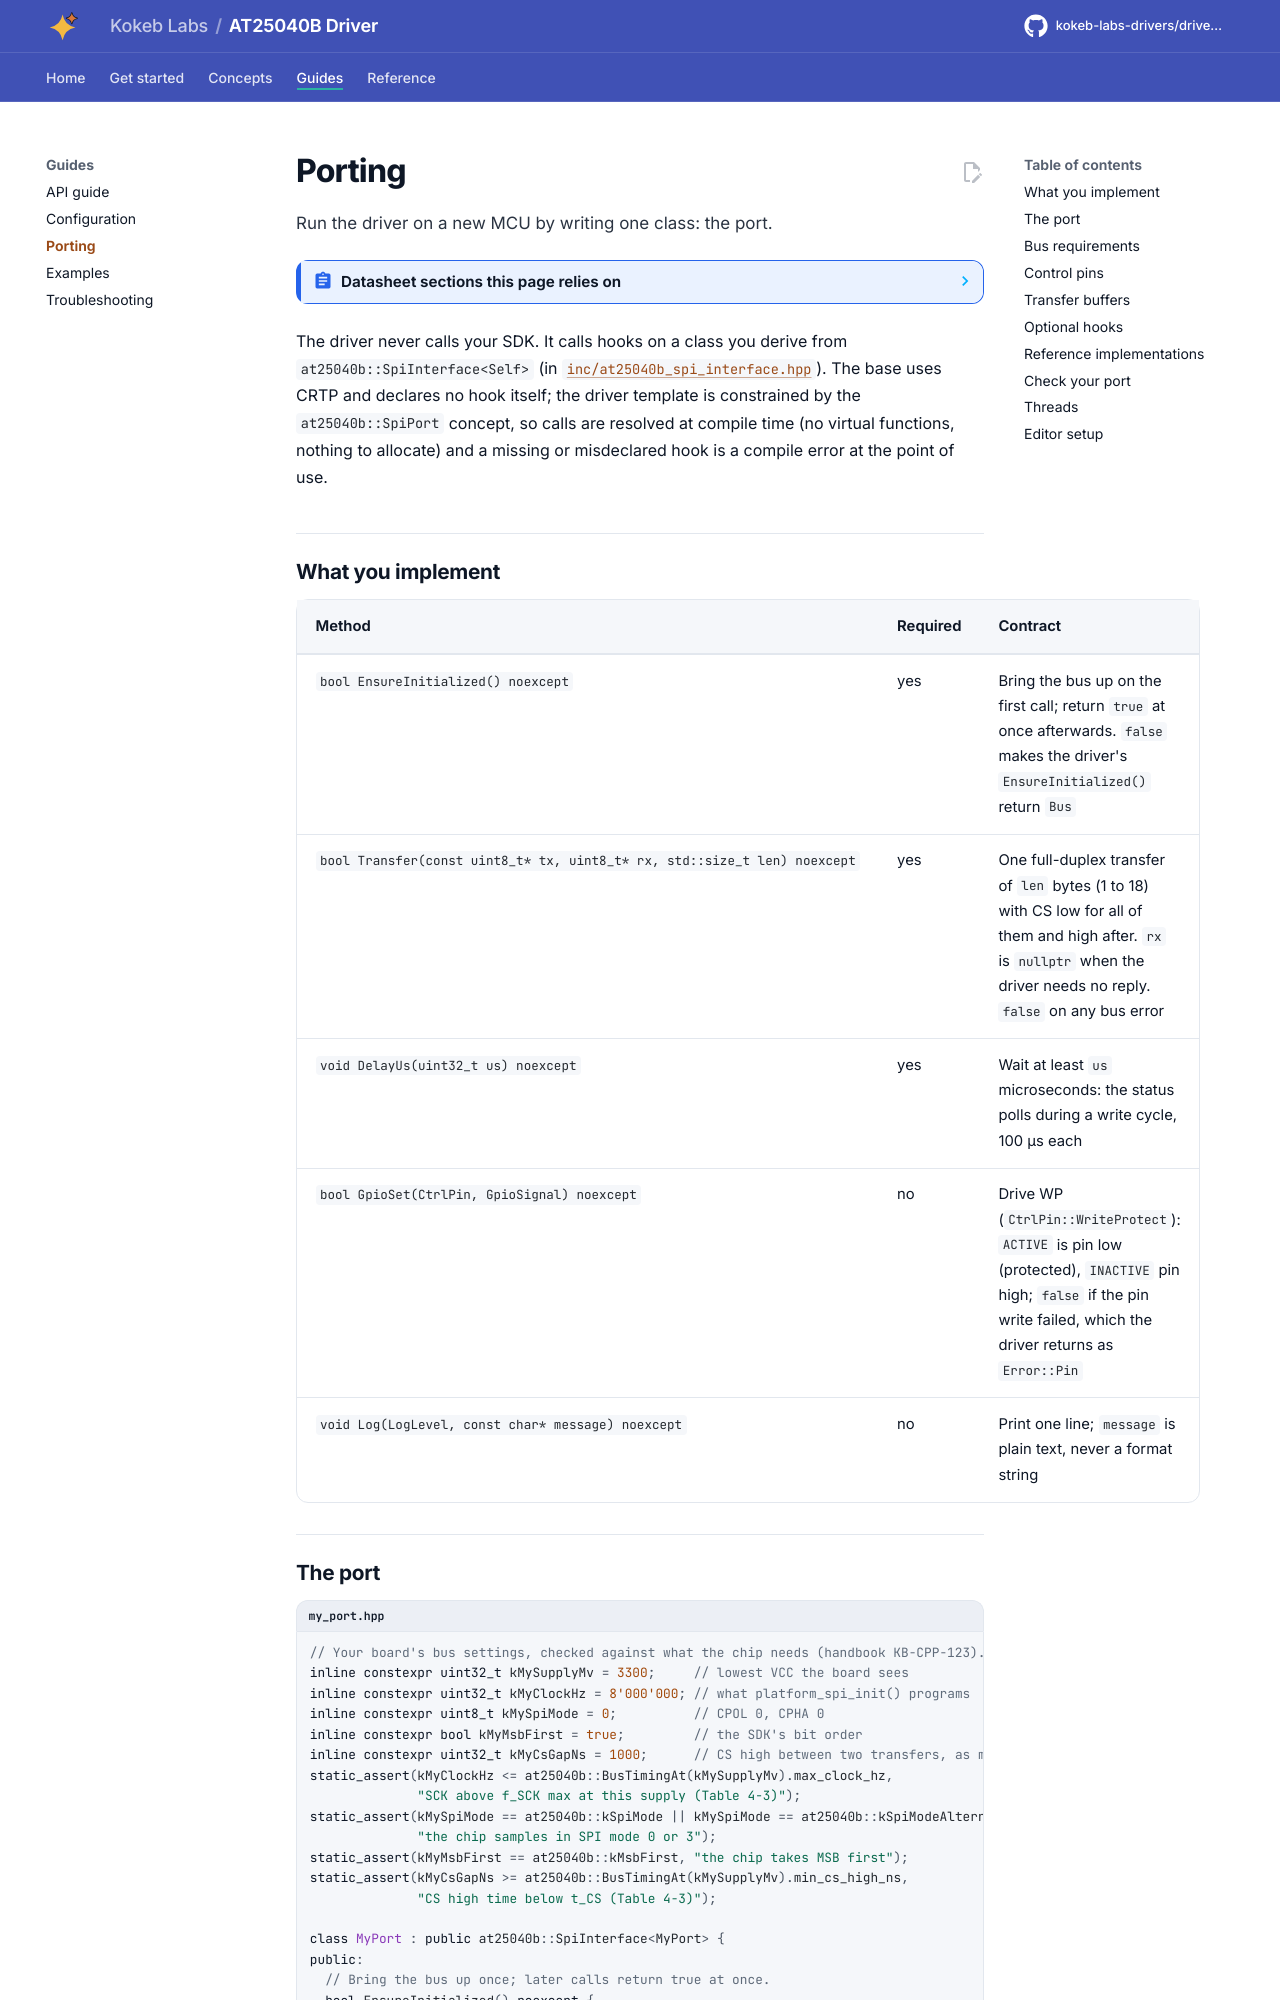

repository: kokeb-labs-drivers/driver-at25040b · page: dev/porting/index.html · generator: mkdocs

# Porting

Run the driver on a new MCU by writing one class: the port.

<!-- generated: datasheet-refs -->
??? abstract "Datasheet sections this page relies on"

    From Microchip (Atmel) Atmel-8707 F:

    - SPI clock, CS timing and the write cycle time: 4.3 AC Characteristics, Table 4-3, [p. 5](https://ww1.microchip.com/downloads/en/DeviceDoc/Atmel-8707-SEEPROM-AT25010B-020B-040B-Datasheet.pdf#page=5)
    - SPI modes, invalid opcodes, HOLD and the WP pin: 5 Serial Interface Description, [p. 6](https://ww1.microchip.com/downloads/en/DeviceDoc/Atmel-8707-SEEPROM-AT25010B-020B-040B-Datasheet.pdf#page=6)
    - Instruction timing: 7 Timing Diagrams, Figures 7-1 to 7-8, [p. 10](https://ww1.microchip.com/downloads/en/DeviceDoc/Atmel-8707-SEEPROM-AT25010B-020B-040B-Datasheet.pdf#page=10)

    All of them, with the driver API for each: [Datasheet map](datasheet.md).
<!-- /generated -->

The driver never calls your SDK. It calls hooks on a class you derive from `at25040b::SpiInterface<Self>` (in
[`inc/at25040b_spi_interface.hpp`](../inc/at25040b_spi_interface.hpp)). The base uses CRTP and declares no hook
itself; the driver template is constrained by the `at25040b::SpiPort` concept, so calls are resolved at compile
time (no virtual functions, nothing to allocate) and a missing or misdeclared hook is a compile error at the point
of use.

## What you implement

| Method | Required | Contract |
| --- | --- | --- |
| `bool EnsureInitialized() noexcept` | yes | Bring the bus up on the first call; return `true` at once afterwards. `false` makes the driver's `EnsureInitialized()` return `Bus` |
| `bool Transfer(const uint8_t* tx, uint8_t* rx, std::size_t len) noexcept` | yes | One full-duplex transfer of `len` bytes (1 to 18) with CS low for all of them and high after. `rx` is `nullptr` when the driver needs no reply. `false` on any bus error |
| `void DelayUs(uint32_t us) noexcept` | yes | Wait at least `us` microseconds: the status polls during a write cycle, 100 µs each |
| `bool GpioSet(CtrlPin, GpioSignal) noexcept` | no | Drive WP (`CtrlPin::WriteProtect`): `ACTIVE` is pin low (protected), `INACTIVE` pin high; `false` if the pin write failed, which the driver returns as `Error::Pin` |
| `void Log(LogLevel, const char* message) noexcept` | no | Print one line; `message` is plain text, never a format string |
